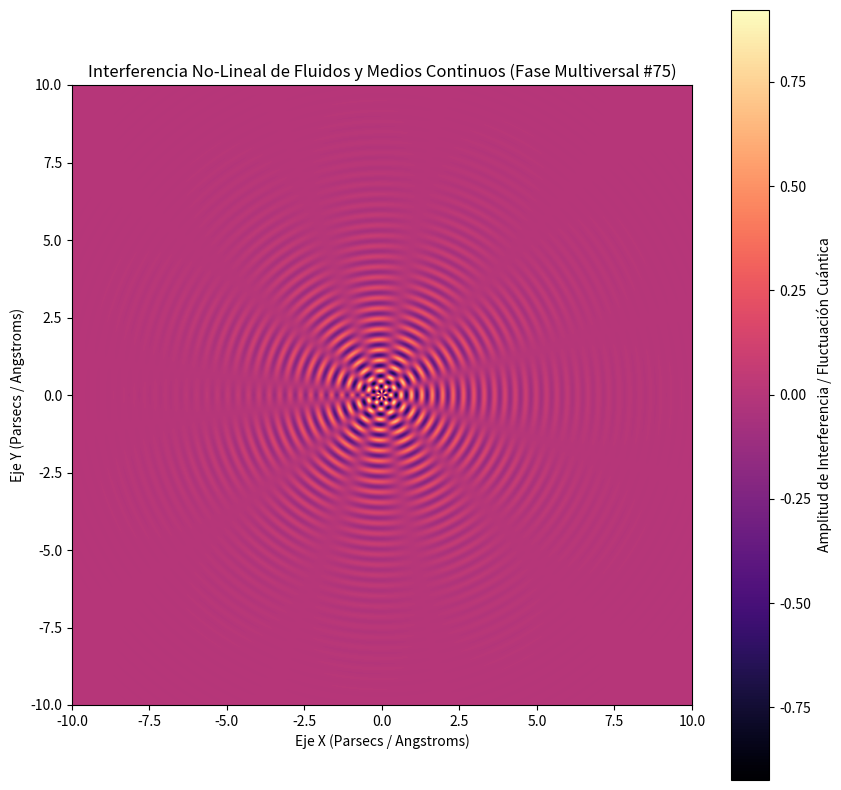

Generate this figure with matplotlib:
%matplotlib inline
# Simulación Multiversal: Fluidos y Medios Continuos - Variante 75
import numpy as np
import matplotlib.pyplot as plt

# Parámetros Físicos No-Lineales
omega_1 = 18.729
omega_2 = 5.715
lambda_decay = 0.516
phase_shift = 2.486

x = np.linspace(-10, 10, 800)
y = np.linspace(-10, 10, 800)
X, Y = np.meshgrid(x, y)

# Dinámica de Fluidos / Campos Tensor-Escalares (Fase Multiversal)
R = np.sqrt(X**2 + Y**2) + 1e-5
Z = (np.sin(omega_1 * R + phase_shift) * np.cos(omega_2 * np.arctan2(Y, X))) * np.exp(-lambda_decay * R)

plt.figure(figsize=(10, 10))
plt.imshow(Z, cmap='magma', extent=[-10, 10, -10, 10], origin='lower')
plt.colorbar(label='Amplitud de Interferencia / Fluctuación Cuántica')
plt.title(r'Interferencia No-Lineal de Fluidos y Medios Continuos (Fase Multiversal #75)')
plt.xlabel('Eje X (Parsecs / Angstroms)')
plt.ylabel('Eje Y (Parsecs / Angstroms)')
plt.show()
